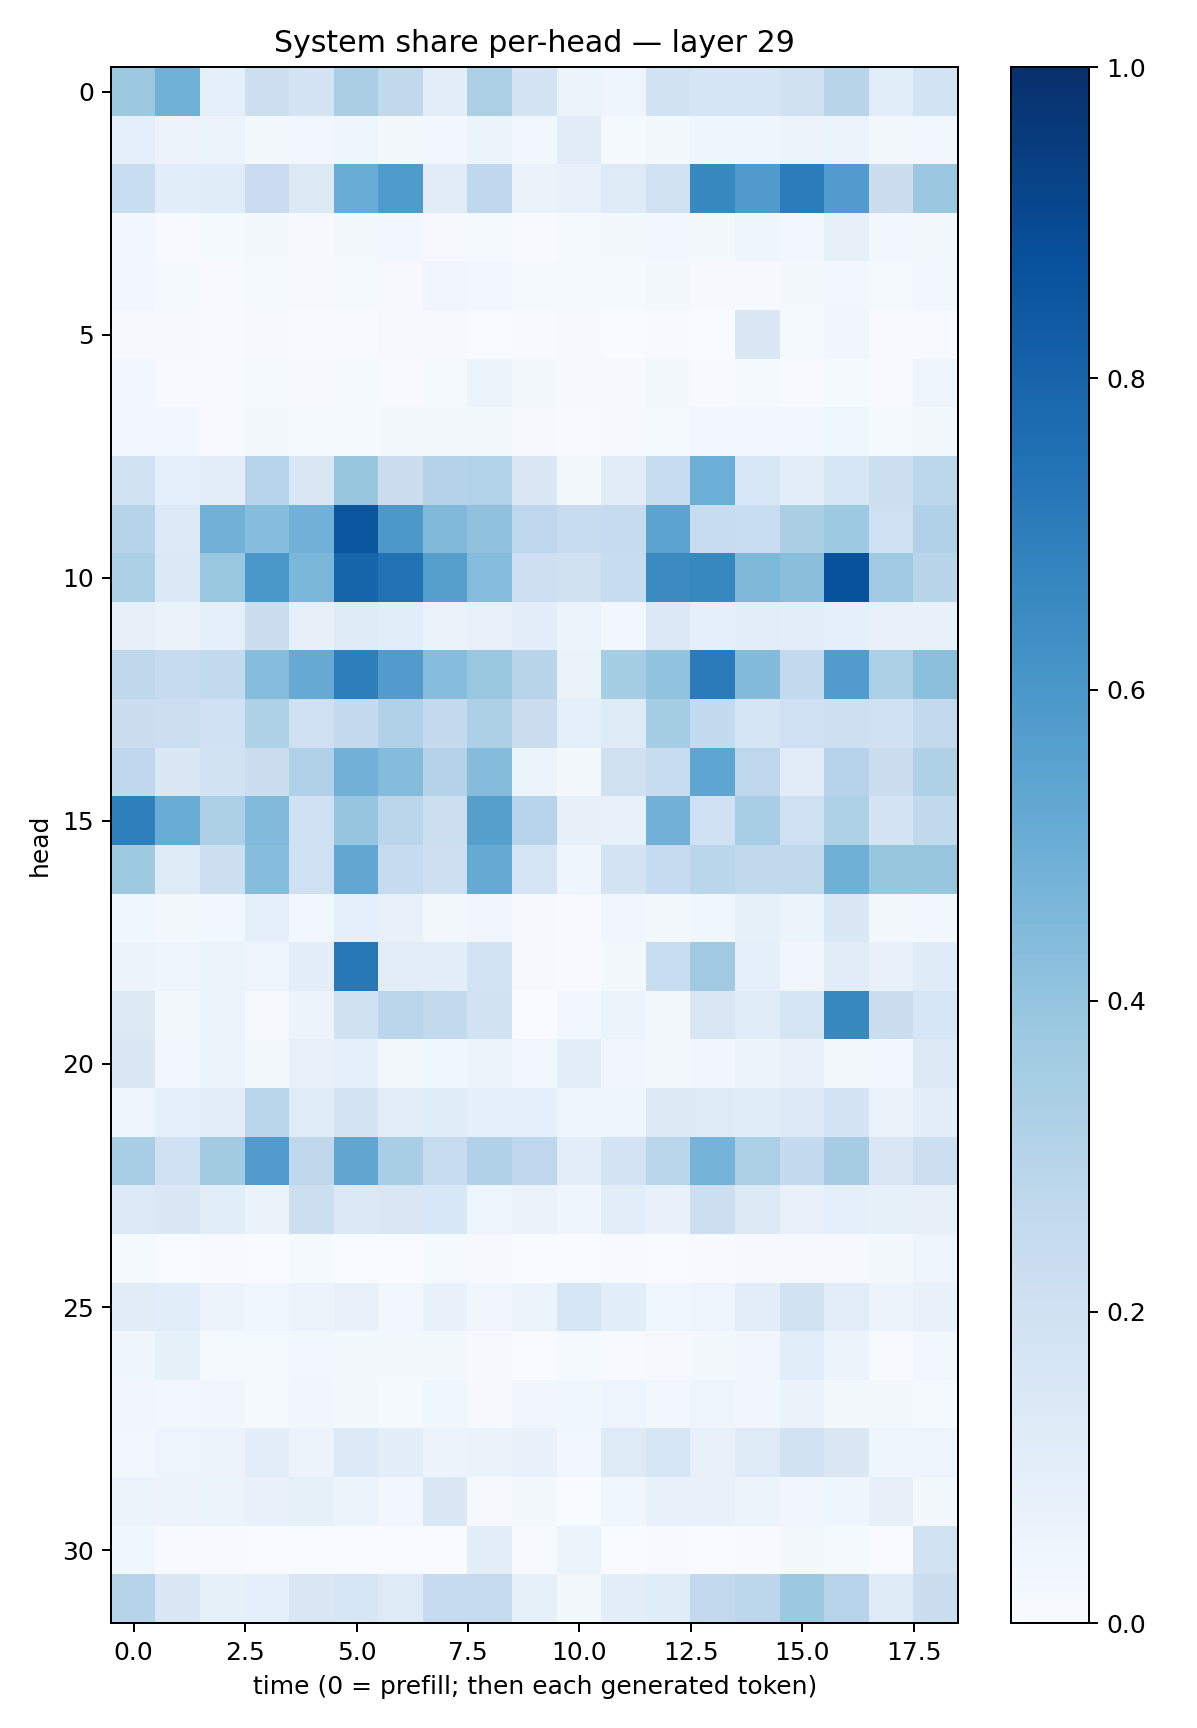

Source data for this figure (header and first rows):
0.3770605, 0.4869293, 0.093024045, 0.2154375, 0.17226213, 0.33784917, 0.26500294, 0.10069088, 0.3332969, 0.17267077, 0.059423864, 0.04388699, 0.19407867, 0.16407911, 0.17175223, 0.19792925, 0.29200596, 0.108352855, 0.18476215
0.09351, 0.05537, 0.05271, 0.02341, 0.02534, 0.03932, 0.02232, 0.02345, 0.05253, 0.02524, 0.1131, 0.0128, 0.0201, 0.04451, 0.04571, 0.05484, 0.05093, 0.02127, 0.02496
0.2308, 0.1079, 0.116, 0.2293, 0.1253, 0.5057, 0.5846, 0.1116, 0.2692, 0.06504, 0.07612, 0.1216, 0.191, 0.6573, 0.5815, 0.7035, 0.5746, 0.226, 0.3817
0.02576, 0.006272, 0.01347, 0.01871, 0.008215, 0.01812, 0.02429, 0.007934, 0.01504, 0.005206, 0.01249, 0.021, 0.02375, 0.01695, 0.04024, 0.03082, 0.08102, 0.02654, 0.02004
0.02516, 0.01217, 0.006121, 0.01239, 0.009669, 0.01392, 0.0104, 0.03387, 0.02515, 0.01183, 0.0142, 0.01317, 0.01569, 0.01053, 0.01075, 0.0175, 0.0239, 0.01452, 0.02777
0.009176, 0.009241, 0.00419, 0.009027, 0.005948, 0.006988, 0.007858, 0.008833, 0.003436, 0.00474, 0.008139, 0.002231, 0.004883, 0.003782, 0.1448, 0.01384, 0.03223, 0.006739, 0.006889
0.03003, 0.006594, 0.006618, 0.01303, 0.008414, 0.01413, 0.006948, 0.01425, 0.05245, 0.01695, 0.009354, 0.01159, 0.01677, 0.004785, 0.01362, 0.004911, 0.0139, 0.005697, 0.04799
0.02448, 0.02489, 0.00505, 0.01709, 0.01223, 0.01517, 0.01846, 0.01879, 0.02001, 0.01059, 0.004538, 0.008588, 0.01447, 0.02432, 0.02875, 0.02414, 0.03809, 0.01418, 0.01885
0.1881, 0.08758, 0.09464, 0.2962, 0.1498, 0.3939, 0.2228, 0.3051, 0.3088, 0.1468, 0.01849, 0.1105, 0.2369, 0.4991, 0.1528, 0.09881, 0.1603, 0.2166, 0.2793
0.2998, 0.1337, 0.4825, 0.4326, 0.4833, 0.8574, 0.5946, 0.4474, 0.4071, 0.2756, 0.2394, 0.2496, 0.543, 0.2394, 0.2309, 0.3389, 0.3729, 0.208, 0.3196
0.3347, 0.1377, 0.386, 0.6007, 0.458, 0.7958, 0.7424, 0.564, 0.4307, 0.2115, 0.1955, 0.2381, 0.6506, 0.6624, 0.4564, 0.4236, 0.8719, 0.3673, 0.2894
0.08001, 0.0627, 0.08701, 0.2249, 0.07938, 0.1237, 0.1061, 0.06495, 0.0705, 0.1014, 0.0625, 0.02398, 0.1369, 0.08618, 0.1037, 0.09814, 0.09145, 0.07754, 0.07265
0.2711, 0.2489, 0.2577, 0.4304, 0.5126, 0.6975, 0.5753, 0.4314, 0.3835, 0.2896, 0.06338, 0.355, 0.4036, 0.709, 0.4402, 0.2549, 0.5746, 0.3328, 0.4191
0.2226, 0.2183, 0.2023, 0.322, 0.209, 0.2528, 0.3169, 0.2535, 0.3244, 0.2256, 0.09186, 0.1242, 0.3532, 0.2566, 0.1689, 0.2083, 0.2127, 0.2016, 0.2596
0.2675, 0.1453, 0.1885, 0.2198, 0.3166, 0.4835, 0.4369, 0.3071, 0.437, 0.05964, 0.02218, 0.1984, 0.237, 0.5373, 0.274, 0.1096, 0.3033, 0.2264, 0.3242
0.6933, 0.5062, 0.3257, 0.4441, 0.2026, 0.3957, 0.2823, 0.2186, 0.5649, 0.2951, 0.07994, 0.07392, 0.4812, 0.2001, 0.3456, 0.2042, 0.3222, 0.1772, 0.2619
0.3733, 0.1241, 0.218, 0.4297, 0.2055, 0.528, 0.2481, 0.2114, 0.5172, 0.1641, 0.0441, 0.1739, 0.2476, 0.2856, 0.2654, 0.2653, 0.489, 0.3944, 0.3941
0.03848, 0.02183, 0.02437, 0.08762, 0.02924, 0.09283, 0.07151, 0.01788, 0.03331, 0.01059, 0.006743, 0.03143, 0.01853, 0.03586, 0.08253, 0.05435, 0.1414, 0.01951, 0.02847
0.05716, 0.04106, 0.06109, 0.04697, 0.09552, 0.7212, 0.1023, 0.09771, 0.1841, 0.009604, 0.004001, 0.02082, 0.232, 0.371, 0.09153, 0.03459, 0.113, 0.0725, 0.1181
0.1274, 0.0169, 0.05613, 0.01171, 0.05655, 0.1988, 0.285, 0.2541, 0.1912, 0.002788, 0.02488, 0.05326, 0.02048, 0.1517, 0.1136, 0.1669, 0.658, 0.2243, 0.1603
0.1476, 0.02535, 0.05468, 0.01886, 0.07444, 0.08602, 0.01753, 0.03778, 0.05771, 0.02524, 0.09648, 0.03265, 0.02097, 0.03464, 0.05988, 0.07612, 0.02292, 0.02712, 0.1251
0.04398, 0.08709, 0.1035, 0.2854, 0.1155, 0.1778, 0.1036, 0.1147, 0.0895, 0.09254, 0.04056, 0.04223, 0.1275, 0.1224, 0.1135, 0.1332, 0.1785, 0.06415, 0.09547
0.3453, 0.2026, 0.3619, 0.5746, 0.2717, 0.5349, 0.3442, 0.2369, 0.3189, 0.2736, 0.104, 0.1814, 0.2878, 0.4744, 0.3324, 0.2549, 0.3512, 0.151, 0.2178
0.1332, 0.1478, 0.1062, 0.06421, 0.2152, 0.1377, 0.1487, 0.1538, 0.04871, 0.0656, 0.04017, 0.1046, 0.07042, 0.2174, 0.1253, 0.07309, 0.0872, 0.0856, 0.07816
0.01181, 0.003562, 0.005373, 0.001631, 0.01461, 0.003107, 0.001577, 0.01527, 0.01067, 0.002096, 0.003634, 0.005636, 0.002945, 0.006677, 0.008988, 0.007909, 0.009303, 0.02333, 0.04906
0.1108, 0.1065, 0.05756, 0.03579, 0.0581, 0.07362, 0.03123, 0.06686, 0.03463, 0.05086, 0.1568, 0.1067, 0.03763, 0.04799, 0.1035, 0.1944, 0.1021, 0.05212, 0.07762
0.04468, 0.08337, 0.01489, 0.01376, 0.02792, 0.01796, 0.01728, 0.01971, 0.01168, 0.003517, 0.0134, 0.007417, 0.009706, 0.01607, 0.03427, 0.1089, 0.05892, 0.007581, 0.02758
0.03272, 0.02428, 0.0339, 0.01363, 0.03333, 0.01947, 0.01282, 0.03711, 0.01087, 0.0343, 0.03873, 0.04785, 0.02865, 0.04742, 0.03369, 0.06429, 0.01761, 0.01755, 0.01478
0.02935, 0.0477, 0.05622, 0.09751, 0.05745, 0.1344, 0.09984, 0.05438, 0.06385, 0.07017, 0.02952, 0.1239, 0.162, 0.07679, 0.1226, 0.1895, 0.1446, 0.0397, 0.05047
0.06216, 0.05736, 0.05291, 0.0754, 0.08591, 0.0509, 0.0286, 0.1469, 0.01115, 0.02198, 0.002232, 0.03663, 0.07005, 0.07251, 0.05186, 0.03493, 0.03926, 0.08167, 0.01837
0.03724, 0.007605, 0.004282, 0.003669, 0.001706, 0.00326, 0.00186, 0.001323, 0.09483, 0.00528, 0.05307, 0.003151, 0.00525, 0.003039, 0.005153, 0.01917, 0.012, 0.002256, 0.1896
0.3046, 0.1411, 0.08382, 0.08734, 0.1493, 0.1577, 0.1228, 0.2468, 0.2433, 0.08257, 0.02021, 0.09659, 0.1144, 0.258, 0.2786, 0.3753, 0.2933, 0.1248, 0.2188
